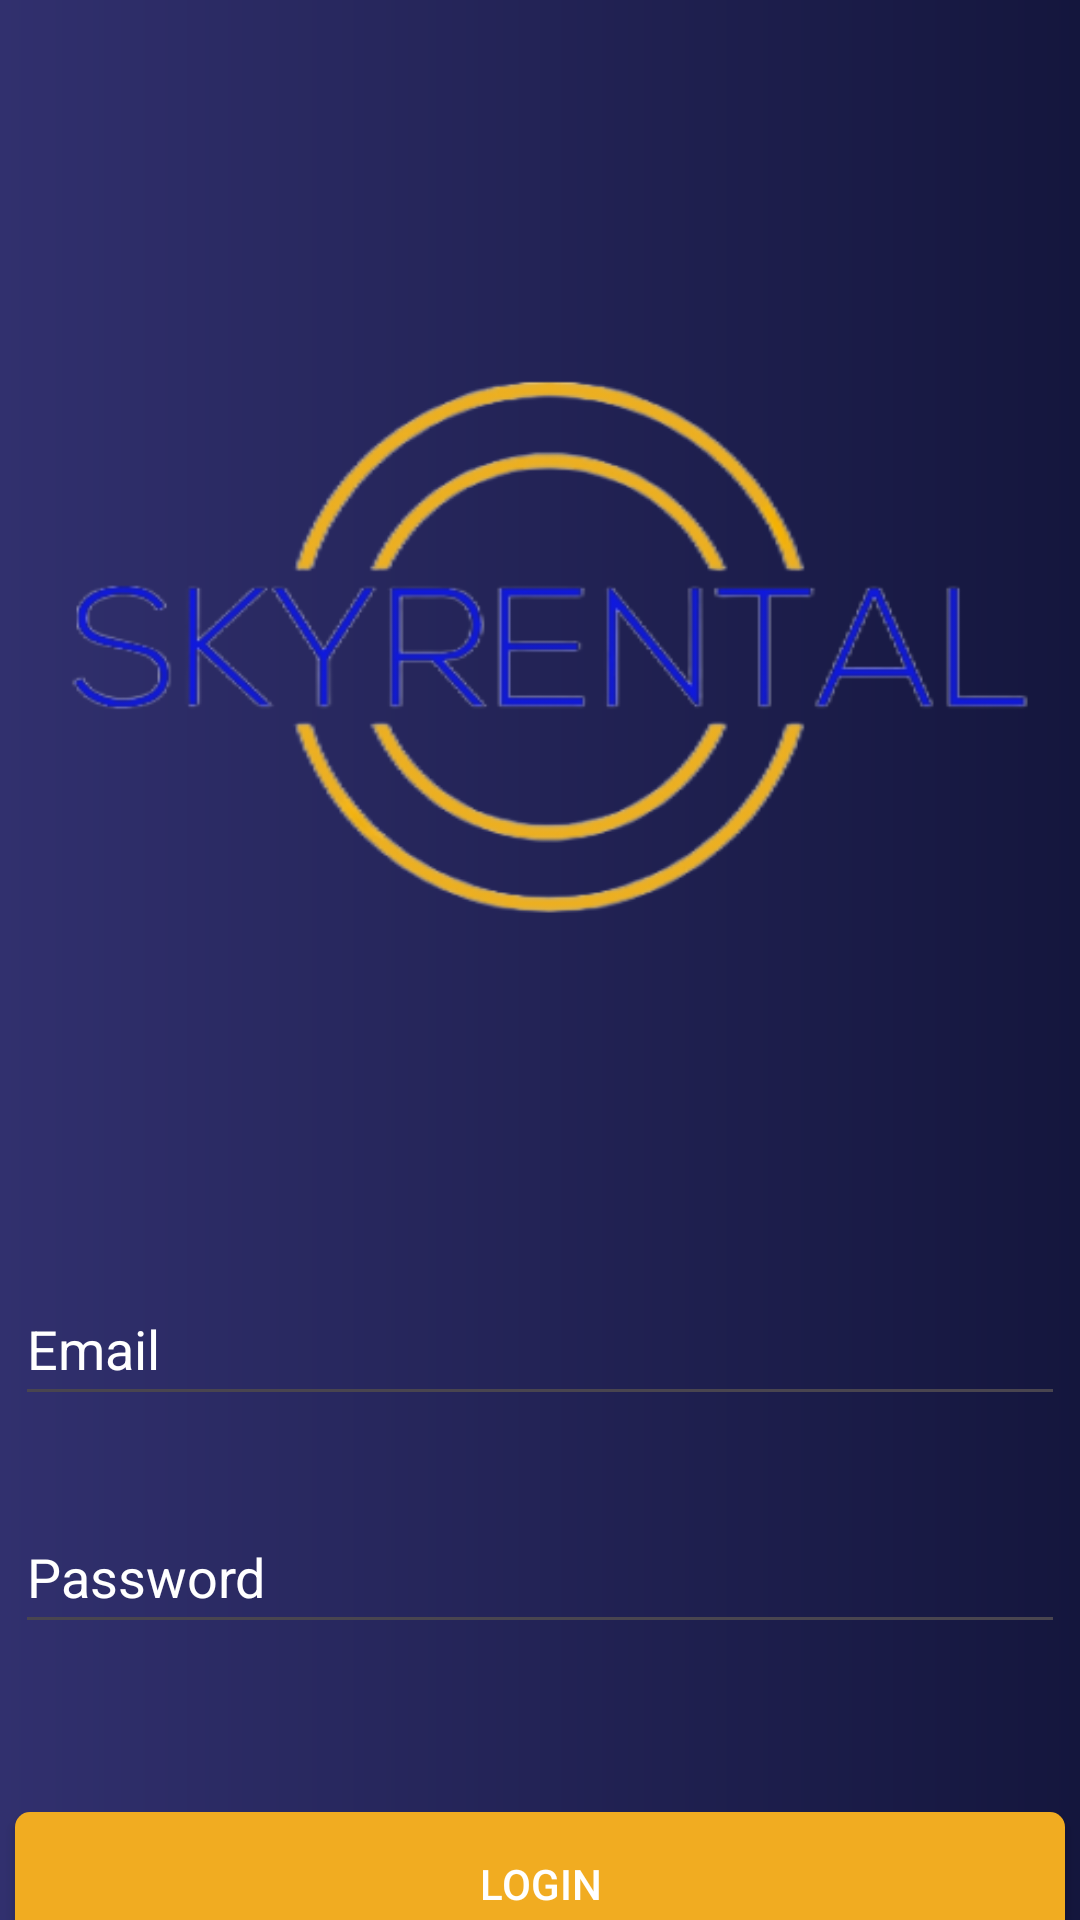

The Android layout XML behind this screen, and the referenced resources:
<!-- AndroidManifest.xml: application theme Theme.Skyrental -->
<!-- res/layout/login_activity.xml -->
<?xml version="1.0" encoding="utf-8"?>
<androidx.constraintlayout.widget.ConstraintLayout xmlns:android="http://schemas.android.com/apk/res/android"
    xmlns:app="http://schemas.android.com/apk/res-auto"
    xmlns:tools="http://schemas.android.com/tools"
    android:layout_width="match_parent"
    android:layout_height="match_parent"
    android:background="@drawable/background_gradient">

    <ImageView
        android:id="@+id/imageView"
        android:layout_width="wrap_content"
        android:layout_height="wrap_content"
        android:layout_marginTop="68dp"
        app:layout_constraintHorizontal_bias="0.238"
        app:layout_constraintLeft_toLeftOf="parent"
        app:layout_constraintRight_toRightOf="parent"
        app:layout_constraintTop_toTopOf="parent"
        app:srcCompat="@drawable/logo_skyrental" />

    <EditText
        android:id="@+id/email"
        android:layout_width="350dp"
        android:layout_height="wrap_content"
        android:layout_marginTop="424dp"
        android:ems="10"
        android:inputType="text"
        android:minHeight="48dp"
        android:hint="Email"
        android:textColorHint="#FFF"
        android:textColor="#FFFFFF"
        app:layout_constraintEnd_toEndOf="parent"
        app:layout_constraintHorizontal_bias="0.491"
        app:layout_constraintStart_toStartOf="parent"
        app:layout_constraintTop_toTopOf="parent" />

    <EditText
        android:id="@+id/password"
        android:layout_width="350dp"
        android:layout_height="wrap_content"
        android:layout_marginTop="500dp"
        android:ems="10"
        android:inputType="textPassword"
        android:minHeight="48dp"
        android:hint="Password"
        android:textColor="#FFFFFF"
        android:textColorHint="#FFF"
        app:layout_constraintEnd_toEndOf="parent"
        app:layout_constraintHorizontal_bias="0.491"
        app:layout_constraintStart_toStartOf="parent"
        app:layout_constraintTop_toTopOf="parent" />

    <androidx.appcompat.widget.AppCompatButton
        android:id="@+id/login_button"
        android:layout_width="350dp"
        android:layout_height="wrap_content"
        android:layout_marginTop="604dp"
        android:background="@drawable/orange_button"
        android:text="LOGIN"
        android:textColor="#FFFF"
        app:layout_constraintEnd_toEndOf="parent"
        app:layout_constraintHorizontal_bias="0.491"
        app:layout_constraintStart_toStartOf="parent"
        app:layout_constraintTop_toTopOf="parent" />

</androidx.constraintlayout.widget.ConstraintLayout>
<!-- resources referenced by this layout -->
<resources>
  <!-- drawable background_gradient (drawable) -->
  <?xml version="1.0" encoding="utf-8"?>
  <shape xmlns:android="http://schemas.android.com/apk/res/android"
      android:shape="rectangle">
      <gradient
          android:startColor="#31306E"
          android:endColor="#14163D"
          android:type="linear"
          android:angle="0"/>
  </shape>
  <!-- drawable logo_skyrental: png bitmap (drawable, 71129 bytes) -->
  <!-- drawable orange_button (drawable) -->
  <?xml version="1.0" encoding="utf-8"?>
  <shape xmlns:android="http://schemas.android.com/apk/res/android"
      android:shape="rectangle">
      <solid android:color="#F1AC21" />
      <corners android:topLeftRadius="5dp"
          android:topRightRadius="5dp"
          android:bottomRightRadius="5dp"
          android:bottomLeftRadius="5dp" />
  </shape>
  <style name="Theme.Skyrental" parent="Base.Theme.Skyrental" />
  <style name="Base.Theme.Skyrental" parent="Theme.Material3.DayNight.NoActionBar">
          
          
      </style>
</resources>
